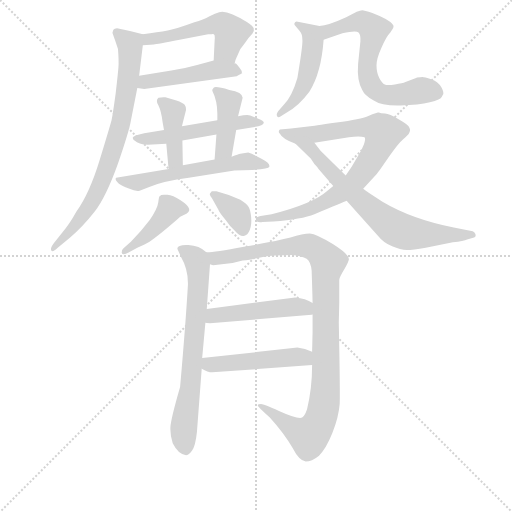
t = 0.00 s
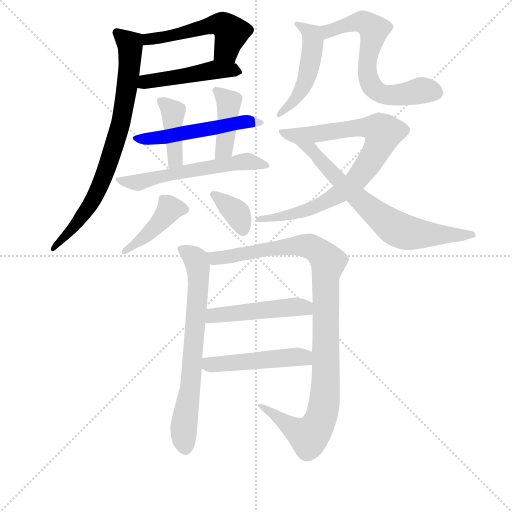
t = 2.46 s
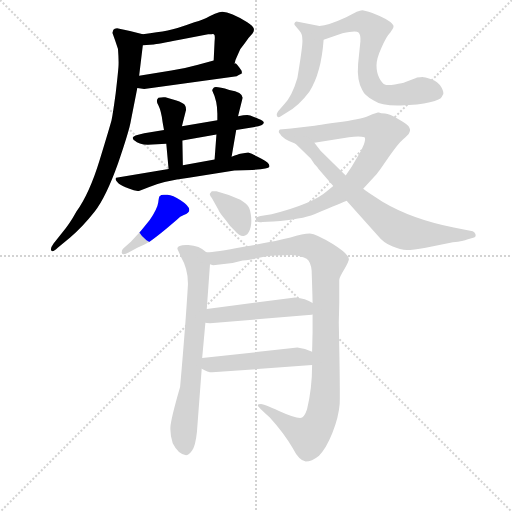
t = 4.92 s
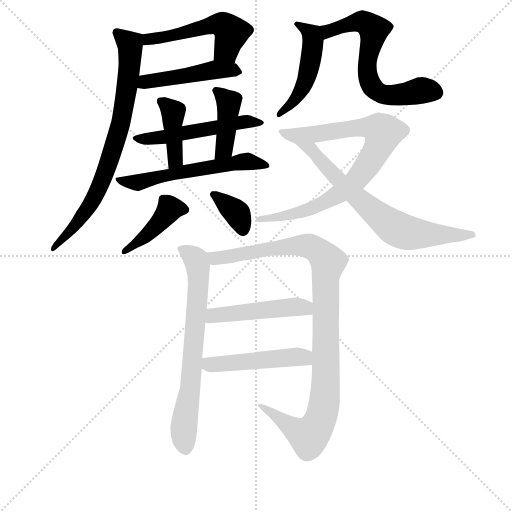
t = 7.38 s
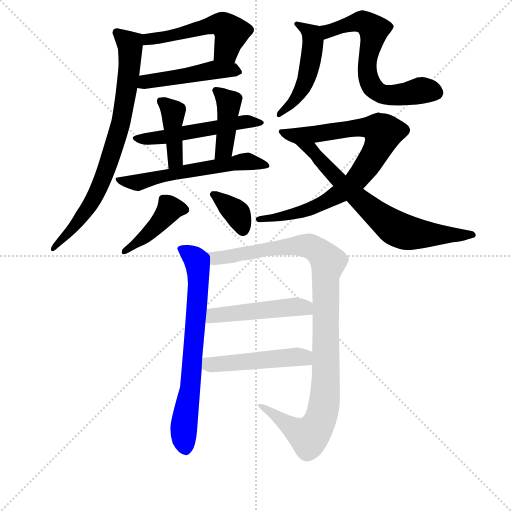
t = 9.84 s
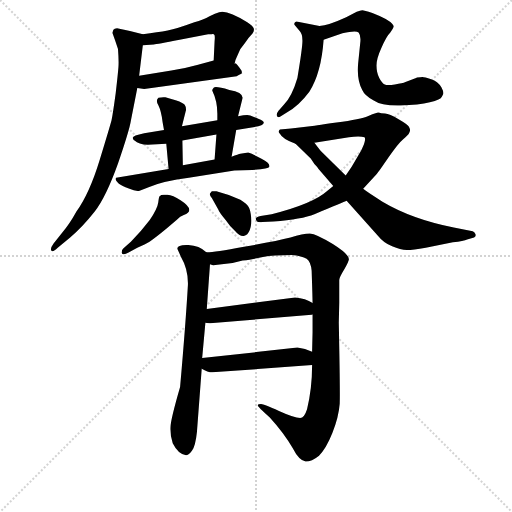
t = 12.30 s

The animated SVG that drew these frames (rendered in a browser with its animation timeline set to each time). Animation: 17 CSS @keyframes rules; one cycle of 12.30 s.

<svg version="1.1" viewBox="0 0 1024 1024" xmlns="http://www.w3.org/2000/svg">
  <g stroke="lightgray" stroke-dasharray="1,1" stroke-width="1" transform="scale(4, 4)">
    <line x1="0" y1="0" x2="256" y2="256"></line>
    <line x1="256" y1="0" x2="0" y2="256"></line>
    <line x1="128" y1="0" x2="128" y2="256"></line>
    <line x1="0" y1="128" x2="256" y2="128"></line>
  </g>
<g transform="scale(0.92, -0.92) translate(60, -900)">
   <style type="text/css">
    @keyframes keyframes0 {
      from {
       stroke: blue;
       stroke-dashoffset: 519;
       stroke-width: 128;
       }
       63% {
       animation-timing-function: step-end;
       stroke: blue;
       stroke-dashoffset: 0;
       stroke-width: 128;
       }
       to {
       stroke: black;
       stroke-width: 1024;
       }
       }
       #make-me-a-hanzi-animation-0 {
         animation: keyframes0 0.672363s both;
         animation-delay: 0.000000s;
         animation-timing-function: linear;
       }
    @keyframes keyframes1 {
      from {
       stroke: blue;
       stroke-dashoffset: 476;
       stroke-width: 128;
       }
       61% {
       animation-timing-function: step-end;
       stroke: blue;
       stroke-dashoffset: 0;
       stroke-width: 128;
       }
       to {
       stroke: black;
       stroke-width: 1024;
       }
       }
       #make-me-a-hanzi-animation-1 {
         animation: keyframes1 0.637370s both;
         animation-delay: 0.672363s;
         animation-timing-function: linear;
       }
    @keyframes keyframes2 {
      from {
       stroke: blue;
       stroke-dashoffset: 781;
       stroke-width: 128;
       }
       72% {
       animation-timing-function: step-end;
       stroke: blue;
       stroke-dashoffset: 0;
       stroke-width: 128;
       }
       to {
       stroke: black;
       stroke-width: 1024;
       }
       }
       #make-me-a-hanzi-animation-2 {
         animation: keyframes2 0.885579s both;
         animation-delay: 1.309733s;
         animation-timing-function: linear;
       }
    @keyframes keyframes3 {
      from {
       stroke: blue;
       stroke-dashoffset: 532;
       stroke-width: 128;
       }
       63% {
       animation-timing-function: step-end;
       stroke: blue;
       stroke-dashoffset: 0;
       stroke-width: 128;
       }
       to {
       stroke: black;
       stroke-width: 1024;
       }
       }
       #make-me-a-hanzi-animation-3 {
         animation: keyframes3 0.682943s both;
         animation-delay: 2.195312s;
         animation-timing-function: linear;
       }
    @keyframes keyframes4 {
      from {
       stroke: blue;
       stroke-dashoffset: 408;
       stroke-width: 128;
       }
       57% {
       animation-timing-function: step-end;
       stroke: blue;
       stroke-dashoffset: 0;
       stroke-width: 128;
       }
       to {
       stroke: black;
       stroke-width: 1024;
       }
       }
       #make-me-a-hanzi-animation-4 {
         animation: keyframes4 0.582031s both;
         animation-delay: 2.878255s;
         animation-timing-function: linear;
       }
    @keyframes keyframes5 {
      from {
       stroke: blue;
       stroke-dashoffset: 419;
       stroke-width: 128;
       }
       58% {
       animation-timing-function: step-end;
       stroke: blue;
       stroke-dashoffset: 0;
       stroke-width: 128;
       }
       to {
       stroke: black;
       stroke-width: 1024;
       }
       }
       #make-me-a-hanzi-animation-5 {
         animation: keyframes5 0.590983s both;
         animation-delay: 3.460286s;
         animation-timing-function: linear;
       }
    @keyframes keyframes6 {
      from {
       stroke: blue;
       stroke-dashoffset: 582;
       stroke-width: 128;
       }
       65% {
       animation-timing-function: step-end;
       stroke: blue;
       stroke-dashoffset: 0;
       stroke-width: 128;
       }
       to {
       stroke: black;
       stroke-width: 1024;
       }
       }
       #make-me-a-hanzi-animation-6 {
         animation: keyframes6 0.723633s both;
         animation-delay: 4.051270s;
         animation-timing-function: linear;
       }
    @keyframes keyframes7 {
      from {
       stroke: blue;
       stroke-dashoffset: 422;
       stroke-width: 128;
       }
       58% {
       animation-timing-function: step-end;
       stroke: blue;
       stroke-dashoffset: 0;
       stroke-width: 128;
       }
       to {
       stroke: black;
       stroke-width: 1024;
       }
       }
       #make-me-a-hanzi-animation-7 {
         animation: keyframes7 0.593424s both;
         animation-delay: 4.774902s;
         animation-timing-function: linear;
       }
    @keyframes keyframes8 {
      from {
       stroke: blue;
       stroke-dashoffset: 360;
       stroke-width: 128;
       }
       54% {
       animation-timing-function: step-end;
       stroke: blue;
       stroke-dashoffset: 0;
       stroke-width: 128;
       }
       to {
       stroke: black;
       stroke-width: 1024;
       }
       }
       #make-me-a-hanzi-animation-8 {
         animation: keyframes8 0.542969s both;
         animation-delay: 5.368327s;
         animation-timing-function: linear;
       }
    @keyframes keyframes9 {
      from {
       stroke: blue;
       stroke-dashoffset: 491;
       stroke-width: 128;
       }
       62% {
       animation-timing-function: step-end;
       stroke: blue;
       stroke-dashoffset: 0;
       stroke-width: 128;
       }
       to {
       stroke: black;
       stroke-width: 1024;
       }
       }
       #make-me-a-hanzi-animation-9 {
         animation: keyframes9 0.649577s both;
         animation-delay: 5.911296s;
         animation-timing-function: linear;
       }
    @keyframes keyframes10 {
      from {
       stroke: blue;
       stroke-dashoffset: 648;
       stroke-width: 128;
       }
       68% {
       animation-timing-function: step-end;
       stroke: blue;
       stroke-dashoffset: 0;
       stroke-width: 128;
       }
       to {
       stroke: black;
       stroke-width: 1024;
       }
       }
       #make-me-a-hanzi-animation-10 {
         animation: keyframes10 0.777344s both;
         animation-delay: 6.560872s;
         animation-timing-function: linear;
       }
    @keyframes keyframes11 {
      from {
       stroke: blue;
       stroke-dashoffset: 830;
       stroke-width: 128;
       }
       73% {
       animation-timing-function: step-end;
       stroke: blue;
       stroke-dashoffset: 0;
       stroke-width: 128;
       }
       to {
       stroke: black;
       stroke-width: 1024;
       }
       }
       #make-me-a-hanzi-animation-11 {
         animation: keyframes11 0.925456s both;
         animation-delay: 7.338216s;
         animation-timing-function: linear;
       }
    @keyframes keyframes12 {
      from {
       stroke: blue;
       stroke-dashoffset: 703;
       stroke-width: 128;
       }
       70% {
       animation-timing-function: step-end;
       stroke: blue;
       stroke-dashoffset: 0;
       stroke-width: 128;
       }
       to {
       stroke: black;
       stroke-width: 1024;
       }
       }
       #make-me-a-hanzi-animation-12 {
         animation: keyframes12 0.822103s both;
         animation-delay: 8.263672s;
         animation-timing-function: linear;
       }
    @keyframes keyframes13 {
      from {
       stroke: blue;
       stroke-dashoffset: 709;
       stroke-width: 128;
       }
       70% {
       animation-timing-function: step-end;
       stroke: blue;
       stroke-dashoffset: 0;
       stroke-width: 128;
       }
       to {
       stroke: black;
       stroke-width: 1024;
       }
       }
       #make-me-a-hanzi-animation-13 {
         animation: keyframes13 0.826986s both;
         animation-delay: 9.085775s;
         animation-timing-function: linear;
       }
    @keyframes keyframes14 {
      from {
       stroke: blue;
       stroke-dashoffset: 1045;
       stroke-width: 128;
       }
       77% {
       animation-timing-function: step-end;
       stroke: blue;
       stroke-dashoffset: 0;
       stroke-width: 128;
       }
       to {
       stroke: black;
       stroke-width: 1024;
       }
       }
       #make-me-a-hanzi-animation-14 {
         animation: keyframes14 1.100423s both;
         animation-delay: 9.912760s;
         animation-timing-function: linear;
       }
    @keyframes keyframes15 {
      from {
       stroke: blue;
       stroke-dashoffset: 484;
       stroke-width: 128;
       }
       61% {
       animation-timing-function: step-end;
       stroke: blue;
       stroke-dashoffset: 0;
       stroke-width: 128;
       }
       to {
       stroke: black;
       stroke-width: 1024;
       }
       }
       #make-me-a-hanzi-animation-15 {
         animation: keyframes15 0.643880s both;
         animation-delay: 11.013184s;
         animation-timing-function: linear;
       }
    @keyframes keyframes16 {
      from {
       stroke: blue;
       stroke-dashoffset: 486;
       stroke-width: 128;
       }
       61% {
       animation-timing-function: step-end;
       stroke: blue;
       stroke-dashoffset: 0;
       stroke-width: 128;
       }
       to {
       stroke: black;
       stroke-width: 1024;
       }
       }
       #make-me-a-hanzi-animation-16 {
         animation: keyframes16 0.645508s both;
         animation-delay: 11.657064s;
         animation-timing-function: linear;
       }
</style>
<path d="M 450.5 761.5 Q 448.5 761.5 450.5 763.5 Q 450.5 767.5 454.5 775.5 L 462.5 793.5 Q 463.5 794.5 472.5 806.5 Q 480.5 818.5 488.5 826.5 Q 493.5 833.5 491.5 838.5 Q 489.5 843.5 477.5 851.5 Q 433.5 879.5 416.5 873.5 Q 408.5 871.5 395.5 864.5 Q 382.5 856.5 362.5 851.5 Q 324.5 837.5 304.5 833.5 Q 283.5 829.5 250.5 825.5 C 220.5 821.5 220.5 799.5 250.5 801.5 L 274.5 803.5 Q 280.5 803.5 330.5 813.5 L 392.5 825.5 L 399.5 825.5 Q 404.5 827.5 406.5 823.5 Q 407.5 818.5 406.5 810.5 L 404.5 768.5 C 403.5 738.5 445.5 731.5 450.5 761.5 Z" fill="lightgray"></path> 
<path d="M 465.5 742.5 L 465.5 745.5 Q 454.5 762.5 451.5 762.5 L 450.5 761.5 C 425.5 774.5 425.5 774.5 404.5 768.5 L 370.5 759.5 Q 341.5 751.5 312.5 746.5 L 242.5 735.5 C 212.5 730.5 208.5 712.5 238.5 708.5 L 253.5 706.5 L 454.5 734.5 Q 464.5 739.5 466.5 740.5 Q 467.5 740.5 465.5 742.5 Z" fill="lightgray"></path> 
<path d="M 250.5 825.5 L 222.5 832.5 L 194.5 838.5 Q 188.5 837.5 186.5 835.5 Q 184.5 829.5 184.5 828.5 Q 191.5 809.5 196.5 793.5 Q 198.5 767.5 197.5 754.5 Q 196.5 740.5 191.5 697.5 Q 185.5 653.5 182.5 638.5 Q 178.5 623.5 156.5 551.5 Q 134.5 479.5 106.5 440.5 Q 90.5 411.5 75.5 394.5 L 56.5 370.5 Q 48.5 359.5 51.5 355.5 Q 54.5 350.5 65.5 361.5 L 92.5 383.5 Q 119.5 406.5 145.5 439.5 Q 170.5 471.5 196.5 544.5 Q 221.5 617.5 224.5 637.5 L 238.5 708.5 L 242.5 735.5 L 250.5 801.5 C 253.5 824.5 253.5 824.5 250.5 825.5 Z" fill="lightgray"></path> 
<path d="M 453.5 617.5 L 490.5 623.5 Q 513.5 626.5 513.5 633.5 Q 513.5 637.5 501.5 642.0 Q 489.5 646.5 484.0 649.0 Q 478.5 651.5 457.5 647.5 L 412.5 638.5 L 335.5 625.5 L 296.5 617.5 L 253.5 610.5 Q 228.5 605.5 228.5 600.5 Q 228.5 599.5 230.5 595.5 Q 231.5 595.5 232.5 594.5 Q 241.5 585.5 261.5 585.5 L 301.5 587.5 L 336.5 594.5 L 410.5 607.5 L 453.5 617.5 Z" fill="lightgray"></path> 
<path d="M 335.5 625.5 L 344.5 661.5 Q 344.5 668.5 341.5 672.5 Q 337.5 676.5 323.5 681.5 L 299.5 688.5 Q 293.5 689.5 284.5 687.5 Q 277.5 681.5 284.5 670.5 Q 290.5 658.5 293.5 634.5 L 296.5 617.5 L 301.5 587.5 L 306.5 532.5 C 309.5 502.5 338.5 510.5 337.5 540.5 L 336.5 594.5 L 335.5 625.5 Z" fill="lightgray"></path> 
<path d="M 443.5 559.5 L 453.5 617.5 L 457.5 647.5 L 467.5 687.5 Q 467.5 699.5 438.5 704.5 Q 408.5 713.5 404.5 709.5 Q 400.5 705.5 401.5 702.5 Q 412.5 680.5 412.5 652.5 L 412.5 638.5 L 410.5 607.5 L 406.5 553.5 C 404.5 523.5 438.5 529.5 443.5 559.5 Z" fill="lightgray"></path> 
<path d="M 488.5 530.5 Q 524.5 532.5 525.5 537.5 Q 527.5 545.5 508.5 555.0 Q 489.5 564.5 487.5 565.5 L 479.5 568.5 L 462.5 565.5 Q 458.5 564.5 443.5 559.5 L 406.5 553.5 L 337.5 540.5 L 306.5 532.5 L 192.5 513.5 Q 188.5 509.5 198.5 500.5 Q 204.5 496.5 220.0 490.0 Q 235.5 483.5 243.5 485.5 L 264.5 493.5 Q 295.5 506.5 350.5 513.5 L 449.5 529.5 L 488.5 530.5 Z" fill="lightgray"></path> 
<path d="M 265.5 421.5 Q 247.5 397.5 224.5 374.5 L 208.5 360.5 Q 204.5 357.5 204.5 350.5 Q 206.5 343.5 220.5 351.5 L 238.5 361.5 Q 256.5 369.5 265.0 374.5 Q 273.5 379.5 301.5 402.5 L 324.5 422.5 Q 331.5 429.5 339.5 432.5 Q 366.5 442.5 332.5 464.5 Q 315.5 475.5 304.0 476.5 Q 292.5 477.5 290.5 476.0 Q 288.5 474.5 287.0 473.5 Q 285.5 472.5 284.0 460.0 Q 282.5 447.5 265.5 421.5 Z" fill="lightgray"></path> 
<path d="M 410.5 484.5 L 400.5 484.5 L 396.5 479.5 Q 394.5 477.5 400.5 469.5 L 414.5 444.5 Q 416.5 438.5 430.5 421.5 Q 440.5 406.5 450.5 398.5 Q 461.5 385.5 470.0 387.0 Q 478.5 388.5 483.0 400.0 Q 487.5 411.5 486.0 427.5 Q 484.5 443.5 480.5 450.0 Q 476.5 456.5 462.5 465.5 Q 435.5 478.5 410.5 484.5 Z" fill="lightgray"></path> 
<path d="M 545.5 659.5 Q 539.5 651.5 542.5 647.5 Q 544.5 642.5 550.5 647.5 L 563.5 655.5 Q 589.5 669.5 612.5 700.5 Q 638.5 741.5 643.5 813.5 C 645.5 841.5 645.5 841.5 634.5 843.5 L 584.5 853.5 Q 583.5 853.5 581.5 851.5 Q 578.5 848.5 580.5 845.5 L 591.5 832.5 Q 597.5 826.5 597.5 811.5 Q 597.5 796.5 586.5 730.5 Q 574.5 689.5 556.5 671.5 L 545.5 659.5 Z" fill="lightgray"></path> 
<path d="M 643.5 813.5 L 684.5 827.5 Q 713.5 834.5 719.5 829.5 Q 724.5 823.5 723.5 810.5 L 718.5 761.5 Q 715.5 725.5 727.5 704.5 Q 732.5 692.5 752.5 681.5 Q 769.5 669.5 810.5 670.5 Q 850.5 671.5 874.5 677.5 Q 898.5 683.5 900.5 689.5 L 902.5 693.5 Q 906.5 697.5 899.5 710.5 Q 891.5 722.5 877.5 727.5 Q 862.5 732.5 858.5 732.5 Q 854.5 731.5 846.5 731.5 L 844.5 730.5 L 821.5 721.5 Q 815.5 718.5 798.5 716.5 Q 781.5 713.5 776.5 716.5 Q 770.5 718.5 764.5 730.5 Q 758.5 741.5 758.5 757.5 Q 758.5 772.5 769.5 796.5 Q 779.5 820.5 788.5 829.5 Q 794.5 837.5 795.5 841.5 Q 796.5 844.5 792.5 848.5 Q 788.5 852.5 778.5 858.5 Q 767.5 864.5 749.5 871.5 Q 731.5 877.5 727.5 877.5 Q 723.5 876.5 715.5 874.5 L 692.5 862.5 Q 653.5 844.5 634.5 843.5 C 604.5 838.5 615.5 803.5 643.5 813.5 Z" fill="lightgray"></path> 
<path d="M 763.5 655.5 L 761.5 655.5 L 749.5 651.5 L 739.5 647.5 Q 725.5 641.5 671.5 633.5 Q 617.5 625.5 614.5 625.5 L 572.5 620.5 L 548.5 618.5 Q 543.5 613.5 548.5 609.5 Q 553.5 598.5 582.5 587.5 L 623.5 589.5 L 698.5 601.5 Q 721.5 604.5 732.5 601.5 Q 735.5 598.5 731.0 586.0 Q 726.5 573.5 718.5 561.5 L 704.5 537.5 L 691.5 518.5 L 664.5 495.5 L 650.5 484.5 Q 620.5 457.5 530.5 434.5 L 506.5 430.5 Q 502.5 429.5 498.5 427.5 Q 494.5 425.5 496.5 422.5 Q 498.5 415.5 510.5 417.5 L 534.5 418.5 Q 596.5 423.5 623.5 434.5 Q 687.5 460.5 693.5 463.5 L 729.5 489.5 L 759.5 522.5 Q 762.5 525.5 784.0 557.0 Q 805.5 588.5 816.5 597.5 Q 827.5 606.5 829.5 611.0 Q 831.5 615.5 831.5 617.5 Q 831.5 619.5 829.0 624.5 Q 826.5 629.5 806.5 641.0 Q 786.5 652.5 777.0 653.0 Q 767.5 653.5 763.5 655.5 Z" fill="lightgray"></path> 
<path d="M 582.5 587.5 L 615.5 555.5 L 623.5 543.5 Q 630.5 536.5 632.5 532.5 L 664.5 495.5 L 693.5 463.5 L 762.5 386.5 Q 773.5 372.5 792.5 364.5 Q 810.5 356.5 824.5 356.5 Q 837.5 356.5 865.5 361.5 L 924.5 373.5 Q 948.5 375.5 955.5 379.5 L 970.5 383.5 Q 975.5 385.5 973.5 391.5 Q 971.5 396.5 967.5 397.5 L 926.5 405.5 Q 835.5 423.5 771.5 461.5 Q 739.5 481.5 729.5 489.5 L 691.5 518.5 L 638.5 570.5 Q 635.5 573.5 623.5 589.5 C 605.5 613.5 560.5 608.5 582.5 587.5 Z" fill="lightgray"></path> 
<path d="M 388.5 351.5 Q 373.5 366.5 349.5 367.5 Q 325.5 368.5 325.5 359.5 L 333.5 341.5 Q 349.5 314.5 348.5 280.5 Q 343.5 194.5 331.5 58.5 Q 311.5 -10.5 310.5 -28.5 Q 309.5 -45.5 315.5 -63.5 Q 327.5 -87.5 344.5 -89.5 Q 352.5 -89.5 360.5 -74.5 Q 367.5 -58.5 369.5 -20.5 L 378.5 98.5 L 379.5 121.5 L 386.5 198.5 L 389.5 228.5 L 396.5 325.5 C 397.5 344.5 397.5 344.5 388.5 351.5 Z" fill="lightgray"></path> 
<path d="M 618.5 106.5 Q 618.5 55.5 607.5 10.5 Q 601.5 -8.5 592.5 -8.5 Q 579.5 -8.5 546.5 6.5 Q 513.5 21.5 507.5 21.5 Q 500.5 21.5 500.5 18.5 Q 500.5 15.5 526.5 -7.5 Q 557.5 -41.5 576.5 -74.5 Q 589.5 -100.5 604.5 -103.5 Q 617.5 -103.5 633.5 -90.5 Q 648.5 -76.5 662.5 -41.5 Q 676.5 -5.5 678.5 22.5 Q 679.5 51.5 676.5 198.5 L 677.5 241.5 L 677.5 291.5 Q 677.5 296.5 688.5 314.5 Q 698.5 332.5 698.5 336.5 Q 698.5 347.5 663.5 369.5 Q 627.5 391.5 613.5 392.5 Q 598.5 392.5 571.5 383.5 Q 540.5 375.5 470.5 363.5 Q 400.5 350.5 388.5 351.5 C 358.5 348.5 366.5 325.5 396.5 325.5 Q 402.5 323.5 403.5 323.5 L 445.5 328.5 L 467.5 333.5 Q 475.5 334.5 482.5 335.5 Q 488.5 336.5 511.5 341.5 Q 533.5 345.5 574.5 345.5 Q 596.5 343.5 606.5 337.5 Q 615.5 331.5 617.5 311.5 Q 619.5 251.5 619.5 241.5 L 619.5 216.5 L 619.5 177.5 L 618.5 135.5 L 618.5 106.5 Z" fill="lightgray"></path> 
<path d="M 386.5 198.5 Q 388.5 197.5 396.5 197.5 L 617.5 215.5 L 619.5 216.5 C 648.5 222.5 645.5 226.5 619.5 241.5 Q 604.5 251.5 581.5 253.5 L 389.5 228.5 C 359.5 224.5 356.5 202.5 386.5 198.5 Z" fill="lightgray"></path> 
<path d="M 378.5 98.5 Q 391.5 90.5 401.5 90.5 L 618.5 106.5 C 648.5 108.5 646.5 123.5 618.5 135.5 Q 603.5 142.5 586.5 144.5 L 379.5 121.5 C 349.5 118.5 352.5 112.5 378.5 98.5 Z" fill="lightgray"></path> 
      <clipPath id="make-me-a-hanzi-clip-0">
      <path d="M 450.5 761.5 Q 448.5 761.5 450.5 763.5 Q 450.5 767.5 454.5 775.5 L 462.5 793.5 Q 463.5 794.5 472.5 806.5 Q 480.5 818.5 488.5 826.5 Q 493.5 833.5 491.5 838.5 Q 489.5 843.5 477.5 851.5 Q 433.5 879.5 416.5 873.5 Q 408.5 871.5 395.5 864.5 Q 382.5 856.5 362.5 851.5 Q 324.5 837.5 304.5 833.5 Q 283.5 829.5 250.5 825.5 C 220.5 821.5 220.5 799.5 250.5 801.5 L 274.5 803.5 Q 280.5 803.5 330.5 813.5 L 392.5 825.5 L 399.5 825.5 Q 404.5 827.5 406.5 823.5 Q 407.5 818.5 406.5 810.5 L 404.5 768.5 C 403.5 738.5 445.5 731.5 450.5 761.5 Z" fill="lightgray"></path>
      </clipPath>
      <path clip-path="url(#make-me-a-hanzi-clip-0)" d="M 256.5 807.5 L 263.5 815.5 L 424.5 845.5 L 442.5 829.5 L 432.5 790.5 L 413.5 775.5 " fill="none" id="make-me-a-hanzi-animation-0" stroke-dasharray="391 782" stroke-linecap="round"></path>

      <clipPath id="make-me-a-hanzi-clip-1">
      <path d="M 465.5 742.5 L 465.5 745.5 Q 454.5 762.5 451.5 762.5 L 450.5 761.5 C 425.5 774.5 425.5 774.5 404.5 768.5 L 370.5 759.5 Q 341.5 751.5 312.5 746.5 L 242.5 735.5 C 212.5 730.5 208.5 712.5 238.5 708.5 L 253.5 706.5 L 454.5 734.5 Q 464.5 739.5 466.5 740.5 Q 467.5 740.5 465.5 742.5 Z" fill="lightgray"></path>
      </clipPath>
      <path clip-path="url(#make-me-a-hanzi-clip-1)" d="M 246.5 714.5 L 265.5 724.5 L 403.5 748.5 L 453.5 746.5 L 458.5 739.5 " fill="none" id="make-me-a-hanzi-animation-1" stroke-dasharray="348 696" stroke-linecap="round"></path>

      <clipPath id="make-me-a-hanzi-clip-2">
      <path d="M 250.5 825.5 L 222.5 832.5 L 194.5 838.5 Q 188.5 837.5 186.5 835.5 Q 184.5 829.5 184.5 828.5 Q 191.5 809.5 196.5 793.5 Q 198.5 767.5 197.5 754.5 Q 196.5 740.5 191.5 697.5 Q 185.5 653.5 182.5 638.5 Q 178.5 623.5 156.5 551.5 Q 134.5 479.5 106.5 440.5 Q 90.5 411.5 75.5 394.5 L 56.5 370.5 Q 48.5 359.5 51.5 355.5 Q 54.5 350.5 65.5 361.5 L 92.5 383.5 Q 119.5 406.5 145.5 439.5 Q 170.5 471.5 196.5 544.5 Q 221.5 617.5 224.5 637.5 L 238.5 708.5 L 242.5 735.5 L 250.5 801.5 C 253.5 824.5 253.5 824.5 250.5 825.5 Z" fill="lightgray"></path>
      </clipPath>
      <path clip-path="url(#make-me-a-hanzi-clip-2)" d="M 193.5 829.5 L 223.5 798.5 L 219.5 732.5 L 199.5 621.5 L 151.5 483.5 L 110.5 417.5 L 58.5 358.5 " fill="none" id="make-me-a-hanzi-animation-2" stroke-dasharray="653 1306" stroke-linecap="round"></path>

      <clipPath id="make-me-a-hanzi-clip-3">
      <path d="M 453.5 617.5 L 490.5 623.5 Q 513.5 626.5 513.5 633.5 Q 513.5 637.5 501.5 642.0 Q 489.5 646.5 484.0 649.0 Q 478.5 651.5 457.5 647.5 L 412.5 638.5 L 335.5 625.5 L 296.5 617.5 L 253.5 610.5 Q 228.5 605.5 228.5 600.5 Q 228.5 599.5 230.5 595.5 Q 231.5 595.5 232.5 594.5 Q 241.5 585.5 261.5 585.5 L 301.5 587.5 L 336.5 594.5 L 410.5 607.5 L 453.5 617.5 Z" fill="lightgray"></path>
      </clipPath>
      <path clip-path="url(#make-me-a-hanzi-clip-3)" d="M 233.5 599.5 L 254.5 596.5 L 467.5 635.5 L 505.5 635.5 " fill="none" id="make-me-a-hanzi-animation-3" stroke-dasharray="404 808" stroke-linecap="round"></path>

      <clipPath id="make-me-a-hanzi-clip-4">
      <path d="M 335.5 625.5 L 344.5 661.5 Q 344.5 668.5 341.5 672.5 Q 337.5 676.5 323.5 681.5 L 299.5 688.5 Q 293.5 689.5 284.5 687.5 Q 277.5 681.5 284.5 670.5 Q 290.5 658.5 293.5 634.5 L 296.5 617.5 L 301.5 587.5 L 306.5 532.5 C 309.5 502.5 338.5 510.5 337.5 540.5 L 336.5 594.5 L 335.5 625.5 Z" fill="lightgray"></path>
      </clipPath>
      <path clip-path="url(#make-me-a-hanzi-clip-4)" d="M 292.5 678.5 L 316.5 656.5 L 321.5 560.5 L 310.5 539.5 " fill="none" id="make-me-a-hanzi-animation-4" stroke-dasharray="280 560" stroke-linecap="round"></path>

      <clipPath id="make-me-a-hanzi-clip-5">
      <path d="M 443.5 559.5 L 453.5 617.5 L 457.5 647.5 L 467.5 687.5 Q 467.5 699.5 438.5 704.5 Q 408.5 713.5 404.5 709.5 Q 400.5 705.5 401.5 702.5 Q 412.5 680.5 412.5 652.5 L 412.5 638.5 L 410.5 607.5 L 406.5 553.5 C 404.5 523.5 438.5 529.5 443.5 559.5 Z" fill="lightgray"></path>
      </clipPath>
      <path clip-path="url(#make-me-a-hanzi-clip-5)" d="M 408.5 703.5 L 437.5 673.5 L 427.5 576.5 L 411.5 559.5 " fill="none" id="make-me-a-hanzi-animation-5" stroke-dasharray="291 582" stroke-linecap="round"></path>

      <clipPath id="make-me-a-hanzi-clip-6">
      <path d="M 488.5 530.5 Q 524.5 532.5 525.5 537.5 Q 527.5 545.5 508.5 555.0 Q 489.5 564.5 487.5 565.5 L 479.5 568.5 L 462.5 565.5 Q 458.5 564.5 443.5 559.5 L 406.5 553.5 L 337.5 540.5 L 306.5 532.5 L 192.5 513.5 Q 188.5 509.5 198.5 500.5 Q 204.5 496.5 220.0 490.0 Q 235.5 483.5 243.5 485.5 L 264.5 493.5 Q 295.5 506.5 350.5 513.5 L 449.5 529.5 L 488.5 530.5 Z" fill="lightgray"></path>
      </clipPath>
      <path clip-path="url(#make-me-a-hanzi-clip-6)" d="M 200.5 509.5 L 238.5 502.5 L 346.5 528.5 L 477.5 549.5 L 520.5 540.5 " fill="none" id="make-me-a-hanzi-animation-6" stroke-dasharray="454 908" stroke-linecap="round"></path>

      <clipPath id="make-me-a-hanzi-clip-7">
      <path d="M 265.5 421.5 Q 247.5 397.5 224.5 374.5 L 208.5 360.5 Q 204.5 357.5 204.5 350.5 Q 206.5 343.5 220.5 351.5 L 238.5 361.5 Q 256.5 369.5 265.0 374.5 Q 273.5 379.5 301.5 402.5 L 324.5 422.5 Q 331.5 429.5 339.5 432.5 Q 366.5 442.5 332.5 464.5 Q 315.5 475.5 304.0 476.5 Q 292.5 477.5 290.5 476.0 Q 288.5 474.5 287.0 473.5 Q 285.5 472.5 284.0 460.0 Q 282.5 447.5 265.5 421.5 Z" fill="lightgray"></path>
      </clipPath>
      <path clip-path="url(#make-me-a-hanzi-clip-7)" d="M 339.5 443.5 L 309.5 445.5 L 282.5 409.5 L 210.5 353.5 " fill="none" id="make-me-a-hanzi-animation-7" stroke-dasharray="294 588" stroke-linecap="round"></path>

      <clipPath id="make-me-a-hanzi-clip-8">
      <path d="M 410.5 484.5 L 400.5 484.5 L 396.5 479.5 Q 394.5 477.5 400.5 469.5 L 414.5 444.5 Q 416.5 438.5 430.5 421.5 Q 440.5 406.5 450.5 398.5 Q 461.5 385.5 470.0 387.0 Q 478.5 388.5 483.0 400.0 Q 487.5 411.5 486.0 427.5 Q 484.5 443.5 480.5 450.0 Q 476.5 456.5 462.5 465.5 Q 435.5 478.5 410.5 484.5 Z" fill="lightgray"></path>
      </clipPath>
      <path clip-path="url(#make-me-a-hanzi-clip-8)" d="M 404.5 477.5 L 452.5 439.5 L 468.5 399.5 " fill="none" id="make-me-a-hanzi-animation-8" stroke-dasharray="232 464" stroke-linecap="round"></path>

      <clipPath id="make-me-a-hanzi-clip-9">
      <path d="M 545.5 659.5 Q 539.5 651.5 542.5 647.5 Q 544.5 642.5 550.5 647.5 L 563.5 655.5 Q 589.5 669.5 612.5 700.5 Q 638.5 741.5 643.5 813.5 C 645.5 841.5 645.5 841.5 634.5 843.5 L 584.5 853.5 Q 583.5 853.5 581.5 851.5 Q 578.5 848.5 580.5 845.5 L 591.5 832.5 Q 597.5 826.5 597.5 811.5 Q 597.5 796.5 586.5 730.5 Q 574.5 689.5 556.5 671.5 L 545.5 659.5 Z" fill="lightgray"></path>
      </clipPath>
      <path clip-path="url(#make-me-a-hanzi-clip-9)" d="M 585.5 847.5 L 617.5 824.5 L 614.5 761.5 L 588.5 692.5 L 545.5 652.5 " fill="none" id="make-me-a-hanzi-animation-9" stroke-dasharray="363 726" stroke-linecap="round"></path>

      <clipPath id="make-me-a-hanzi-clip-10">
      <path d="M 643.5 813.5 L 684.5 827.5 Q 713.5 834.5 719.5 829.5 Q 724.5 823.5 723.5 810.5 L 718.5 761.5 Q 715.5 725.5 727.5 704.5 Q 732.5 692.5 752.5 681.5 Q 769.5 669.5 810.5 670.5 Q 850.5 671.5 874.5 677.5 Q 898.5 683.5 900.5 689.5 L 902.5 693.5 Q 906.5 697.5 899.5 710.5 Q 891.5 722.5 877.5 727.5 Q 862.5 732.5 858.5 732.5 Q 854.5 731.5 846.5 731.5 L 844.5 730.5 L 821.5 721.5 Q 815.5 718.5 798.5 716.5 Q 781.5 713.5 776.5 716.5 Q 770.5 718.5 764.5 730.5 Q 758.5 741.5 758.5 757.5 Q 758.5 772.5 769.5 796.5 Q 779.5 820.5 788.5 829.5 Q 794.5 837.5 795.5 841.5 Q 796.5 844.5 792.5 848.5 Q 788.5 852.5 778.5 858.5 Q 767.5 864.5 749.5 871.5 Q 731.5 877.5 727.5 877.5 Q 723.5 876.5 715.5 874.5 L 692.5 862.5 Q 653.5 844.5 634.5 843.5 C 604.5 838.5 615.5 803.5 643.5 813.5 Z" fill="lightgray"></path>
      </clipPath>
      <path clip-path="url(#make-me-a-hanzi-clip-10)" d="M 640.5 837.5 L 659.5 833.5 L 719.5 852.5 L 747.5 839.5 L 752.5 832.5 L 738.5 738.5 L 748.5 712.5 L 766.5 696.5 L 800.5 692.5 L 858.5 703.5 L 888.5 699.5 " fill="none" id="make-me-a-hanzi-animation-10" stroke-dasharray="520 1040" stroke-linecap="round"></path>

      <clipPath id="make-me-a-hanzi-clip-11">
      <path d="M 763.5 655.5 L 761.5 655.5 L 749.5 651.5 L 739.5 647.5 Q 725.5 641.5 671.5 633.5 Q 617.5 625.5 614.5 625.5 L 572.5 620.5 L 548.5 618.5 Q 543.5 613.5 548.5 609.5 Q 553.5 598.5 582.5 587.5 L 623.5 589.5 L 698.5 601.5 Q 721.5 604.5 732.5 601.5 Q 735.5 598.5 731.0 586.0 Q 726.5 573.5 718.5 561.5 L 704.5 537.5 L 691.5 518.5 L 664.5 495.5 L 650.5 484.5 Q 620.5 457.5 530.5 434.5 L 506.5 430.5 Q 502.5 429.5 498.5 427.5 Q 494.5 425.5 496.5 422.5 Q 498.5 415.5 510.5 417.5 L 534.5 418.5 Q 596.5 423.5 623.5 434.5 Q 687.5 460.5 693.5 463.5 L 729.5 489.5 L 759.5 522.5 Q 762.5 525.5 784.0 557.0 Q 805.5 588.5 816.5 597.5 Q 827.5 606.5 829.5 611.0 Q 831.5 615.5 831.5 617.5 Q 831.5 619.5 829.0 624.5 Q 826.5 629.5 806.5 641.0 Q 786.5 652.5 777.0 653.0 Q 767.5 653.5 763.5 655.5 Z" fill="lightgray"></path>
      </clipPath>
      <path clip-path="url(#make-me-a-hanzi-clip-11)" d="M 554.5 614.5 L 588.5 604.5 L 743.5 623.5 L 772.5 611.5 L 754.5 564.5 L 726.5 522.5 L 687.5 485.5 L 630.5 450.5 L 504.5 422.5 " fill="none" id="make-me-a-hanzi-animation-11" stroke-dasharray="702 1404" stroke-linecap="round"></path>

      <clipPath id="make-me-a-hanzi-clip-12">
      <path d="M 582.5 587.5 L 615.5 555.5 L 623.5 543.5 Q 630.5 536.5 632.5 532.5 L 664.5 495.5 L 693.5 463.5 L 762.5 386.5 Q 773.5 372.5 792.5 364.5 Q 810.5 356.5 824.5 356.5 Q 837.5 356.5 865.5 361.5 L 924.5 373.5 Q 948.5 375.5 955.5 379.5 L 970.5 383.5 Q 975.5 385.5 973.5 391.5 Q 971.5 396.5 967.5 397.5 L 926.5 405.5 Q 835.5 423.5 771.5 461.5 Q 739.5 481.5 729.5 489.5 L 691.5 518.5 L 638.5 570.5 Q 635.5 573.5 623.5 589.5 C 605.5 613.5 560.5 608.5 582.5 587.5 Z" fill="lightgray"></path>
      </clipPath>
      <path clip-path="url(#make-me-a-hanzi-clip-12)" d="M 589.5 583.5 L 617.5 574.5 L 682.5 501.5 L 804.5 401.5 L 837.5 392.5 L 965.5 389.5 " fill="none" id="make-me-a-hanzi-animation-12" stroke-dasharray="575 1150" stroke-linecap="round"></path>

      <clipPath id="make-me-a-hanzi-clip-13">
      <path d="M 388.5 351.5 Q 373.5 366.5 349.5 367.5 Q 325.5 368.5 325.5 359.5 L 333.5 341.5 Q 349.5 314.5 348.5 280.5 Q 343.5 194.5 331.5 58.5 Q 311.5 -10.5 310.5 -28.5 Q 309.5 -45.5 315.5 -63.5 Q 327.5 -87.5 344.5 -89.5 Q 352.5 -89.5 360.5 -74.5 Q 367.5 -58.5 369.5 -20.5 L 378.5 98.5 L 379.5 121.5 L 386.5 198.5 L 389.5 228.5 L 396.5 325.5 C 397.5 344.5 397.5 344.5 388.5 351.5 Z" fill="lightgray"></path>
      </clipPath>
      <path clip-path="url(#make-me-a-hanzi-clip-13)" d="M 333.5 357.5 L 365.5 335.5 L 371.5 306.5 L 354.5 62.5 L 339.5 -33.5 L 343.5 -76.5 " fill="none" id="make-me-a-hanzi-animation-13" stroke-dasharray="581 1162" stroke-linecap="round"></path>

      <clipPath id="make-me-a-hanzi-clip-14">
      <path d="M 618.5 106.5 Q 618.5 55.5 607.5 10.5 Q 601.5 -8.5 592.5 -8.5 Q 579.5 -8.5 546.5 6.5 Q 513.5 21.5 507.5 21.5 Q 500.5 21.5 500.5 18.5 Q 500.5 15.5 526.5 -7.5 Q 557.5 -41.5 576.5 -74.5 Q 589.5 -100.5 604.5 -103.5 Q 617.5 -103.5 633.5 -90.5 Q 648.5 -76.5 662.5 -41.5 Q 676.5 -5.5 678.5 22.5 Q 679.5 51.5 676.5 198.5 L 677.5 241.5 L 677.5 291.5 Q 677.5 296.5 688.5 314.5 Q 698.5 332.5 698.5 336.5 Q 698.5 347.5 663.5 369.5 Q 627.5 391.5 613.5 392.5 Q 598.5 392.5 571.5 383.5 Q 540.5 375.5 470.5 363.5 Q 400.5 350.5 388.5 351.5 C 358.5 348.5 366.5 325.5 396.5 325.5 Q 402.5 323.5 403.5 323.5 L 445.5 328.5 L 467.5 333.5 Q 475.5 334.5 482.5 335.5 Q 488.5 336.5 511.5 341.5 Q 533.5 345.5 574.5 345.5 Q 596.5 343.5 606.5 337.5 Q 615.5 331.5 617.5 311.5 Q 619.5 251.5 619.5 241.5 L 619.5 216.5 L 619.5 177.5 L 618.5 135.5 L 618.5 106.5 Z" fill="lightgray"></path>
      </clipPath>
      <path clip-path="url(#make-me-a-hanzi-clip-14)" d="M 391.5 345.5 L 410.5 339.5 L 436.5 341.5 L 533.5 360.5 L 599.5 366.5 L 627.5 357.5 L 652.5 330.5 L 647.5 301.5 L 646.5 42.5 L 631.5 -21.5 L 608.5 -47.5 L 504.5 18.5 " fill="none" id="make-me-a-hanzi-animation-14" stroke-dasharray="917 1834" stroke-linecap="round"></path>

      <clipPath id="make-me-a-hanzi-clip-15">
      <path d="M 386.5 198.5 Q 388.5 197.5 396.5 197.5 L 617.5 215.5 L 619.5 216.5 C 648.5 222.5 645.5 226.5 619.5 241.5 Q 604.5 251.5 581.5 253.5 L 389.5 228.5 C 359.5 224.5 356.5 202.5 386.5 198.5 Z" fill="lightgray"></path>
      </clipPath>
      <path clip-path="url(#make-me-a-hanzi-clip-15)" d="M 392.5 205.5 L 413.5 215.5 L 585.5 233.5 L 615.5 222.5 " fill="none" id="make-me-a-hanzi-animation-15" stroke-dasharray="356 712" stroke-linecap="round"></path>

      <clipPath id="make-me-a-hanzi-clip-16">
      <path d="M 378.5 98.5 Q 391.5 90.5 401.5 90.5 L 618.5 106.5 C 648.5 108.5 646.5 123.5 618.5 135.5 Q 603.5 142.5 586.5 144.5 L 379.5 121.5 C 349.5 118.5 352.5 112.5 378.5 98.5 Z" fill="lightgray"></path>
      </clipPath>
      <path clip-path="url(#make-me-a-hanzi-clip-16)" d="M 387.5 115.5 L 394.5 107.5 L 408.5 107.5 L 588.5 124.5 L 610.5 113.5 " fill="none" id="make-me-a-hanzi-animation-16" stroke-dasharray="358 716" stroke-linecap="round"></path>

</g>
</svg>
